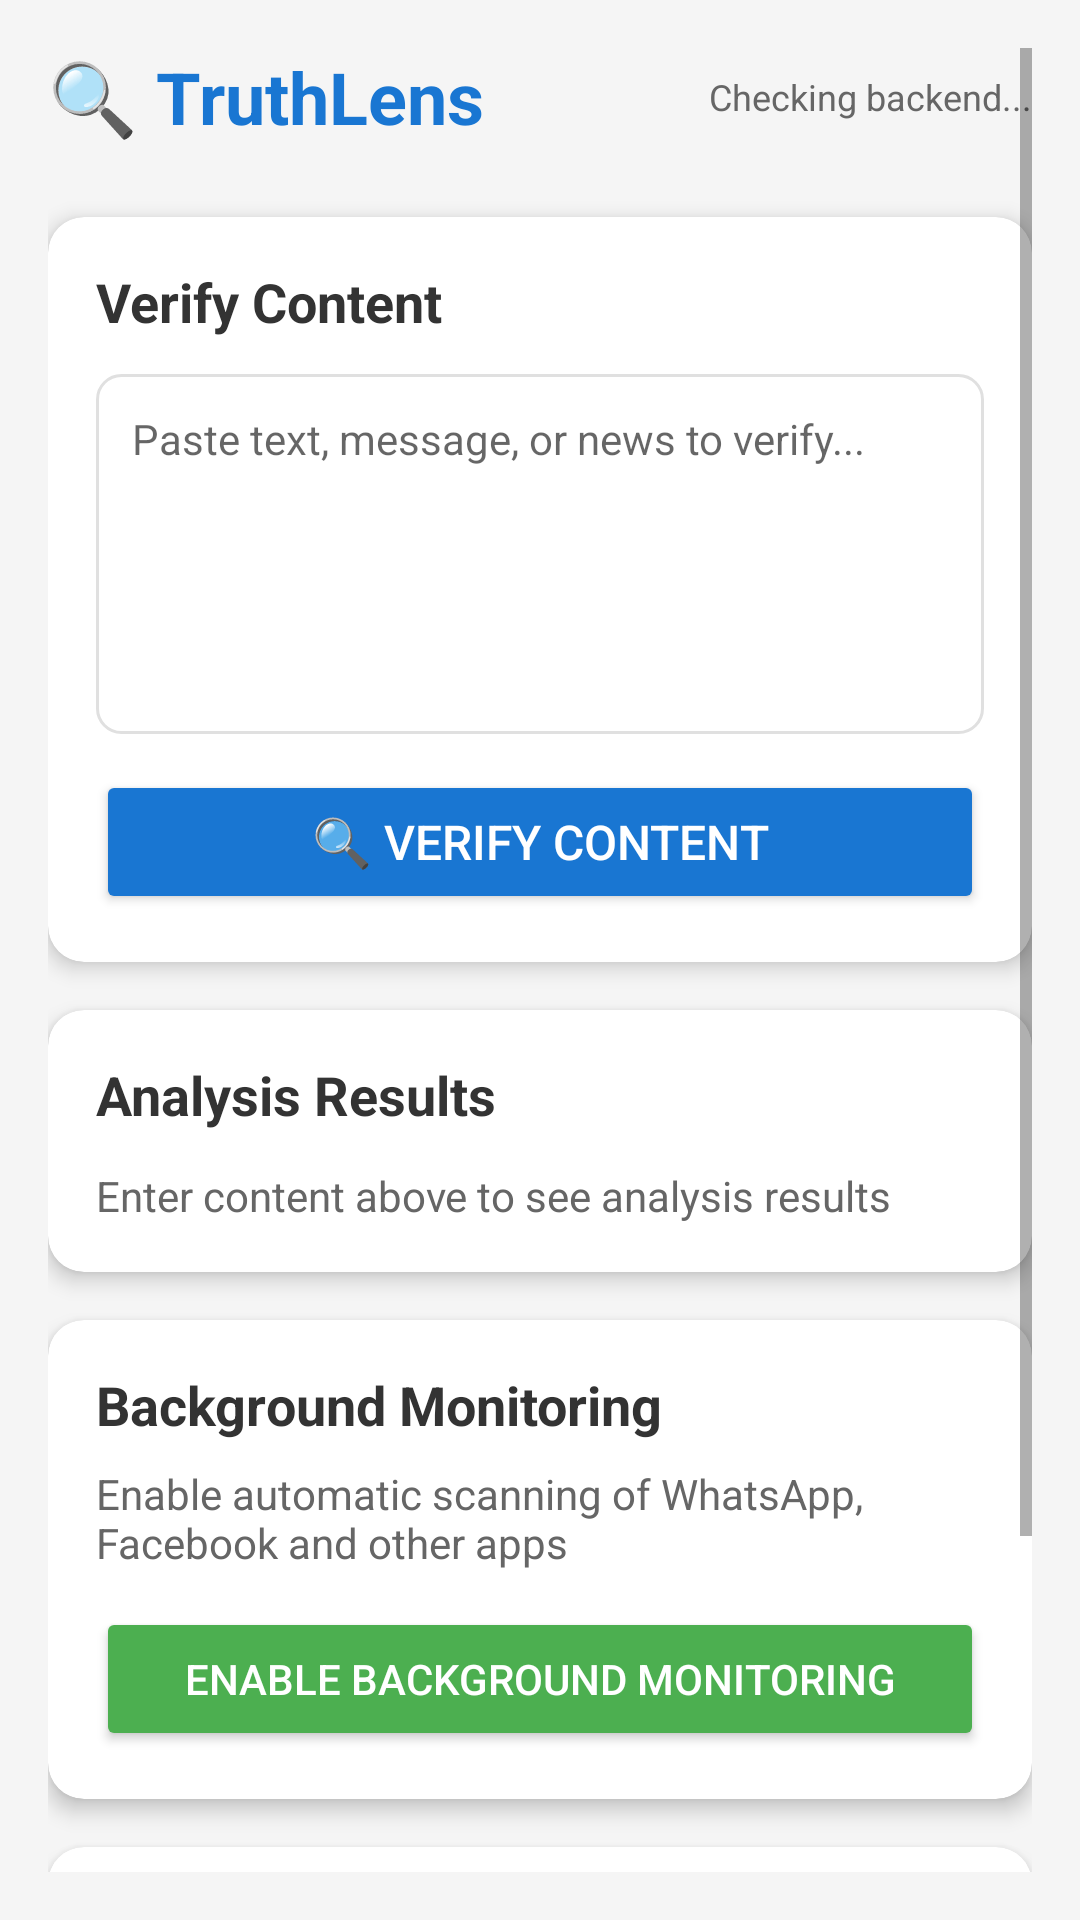

Layout XML and referenced resources for this Android screen:
<!-- AndroidManifest.xml: application theme Theme.TruthLens -->
<!-- res/layout/activity_main.xml -->
<?xml version="1.0" encoding="utf-8"?>
<ScrollView xmlns:android="http://schemas.android.com/apk/res/android"
    xmlns:app="http://schemas.android.com/apk/res-auto"
    android:layout_width="match_parent"
    android:layout_height="match_parent"
    android:padding="16dp"
    android:background="#f5f5f5">

    <LinearLayout
        android:layout_width="match_parent"
        android:layout_height="wrap_content"
        android:orientation="vertical">

        
        <LinearLayout
            android:layout_width="match_parent"
            android:layout_height="wrap_content"
            android:orientation="horizontal"
            android:gravity="center_vertical"
            android:layout_marginBottom="24dp">

            <TextView
                android:layout_width="0dp"
                android:layout_height="wrap_content"
                android:layout_weight="1"
                android:text="🔍 TruthLens"
                android:textSize="24sp"
                android:textStyle="bold"
                android:textColor="#1976D2" />

            <TextView
                android:id="@+id/statusText"
                android:layout_width="wrap_content"
                android:layout_height="wrap_content"
                android:text="Checking backend..."
                android:textSize="12sp"
                android:textColor="#666666" />

        </LinearLayout>

        
        <com.google.android.material.card.MaterialCardView
            android:layout_width="match_parent"
            android:layout_height="wrap_content"
            android:layout_marginBottom="16dp"
            app:cardCornerRadius="12dp"
            app:cardElevation="4dp">

            <LinearLayout
                android:layout_width="match_parent"
                android:layout_height="wrap_content"
                android:orientation="vertical"
                android:padding="16dp">

                <TextView
                    android:layout_width="match_parent"
                    android:layout_height="wrap_content"
                    android:text="Verify Content"
                    android:textSize="18sp"
                    android:textStyle="bold"
                    android:textColor="#333333"
                    android:layout_marginBottom="12dp" />

                <EditText
                    android:id="@+id/contentInput"
                    android:layout_width="match_parent"
                    android:layout_height="120dp"
                    android:hint="Paste text, message, or news to verify..."
                    android:background="@drawable/edittext_background"
                    android:padding="12dp"
                    android:gravity="top|start"
                    android:textSize="14sp"
                    android:layout_marginBottom="12dp" />

                <Button
                    android:id="@+id/verifyButton"
                    android:layout_width="match_parent"
                    android:layout_height="48dp"
                    android:text="🔍 Verify Content"
                    android:textSize="16sp"
                    android:backgroundTint="#1976D2"
                    android:textColor="#FFFFFF" />

            </LinearLayout>

        </com.google.android.material.card.MaterialCardView>

        
        <com.google.android.material.card.MaterialCardView
            android:layout_width="match_parent"
            android:layout_height="wrap_content"
            android:layout_marginBottom="16dp"
            app:cardCornerRadius="12dp"
            app:cardElevation="4dp">

            <LinearLayout
                android:layout_width="match_parent"
                android:layout_height="wrap_content"
                android:orientation="vertical"
                android:padding="16dp">

                <TextView
                    android:layout_width="match_parent"
                    android:layout_height="wrap_content"
                    android:text="Analysis Results"
                    android:textSize="18sp"
                    android:textStyle="bold"
                    android:textColor="#333333"
                    android:layout_marginBottom="12dp" />

                <TextView
                    android:id="@+id/resultText"
                    android:layout_width="match_parent"
                    android:layout_height="wrap_content"
                    android:text="Enter content above to see analysis results"
                    android:textSize="14sp"
                    android:textColor="#666666"
                    android:lineSpacingExtra="4dp" />

            </LinearLayout>

        </com.google.android.material.card.MaterialCardView>

        
        <com.google.android.material.card.MaterialCardView
            android:layout_width="match_parent"
            android:layout_height="wrap_content"
            android:layout_marginBottom="16dp"
            app:cardCornerRadius="12dp"
            app:cardElevation="4dp">

            <LinearLayout
                android:layout_width="match_parent"
                android:layout_height="wrap_content"
                android:orientation="vertical"
                android:padding="16dp">

                <TextView
                    android:layout_width="match_parent"
                    android:layout_height="wrap_content"
                    android:text="Background Monitoring"
                    android:textSize="18sp"
                    android:textStyle="bold"
                    android:textColor="#333333"
                    android:layout_marginBottom="8dp" />

                <TextView
                    android:layout_width="match_parent"
                    android:layout_height="wrap_content"
                    android:text="Enable automatic scanning of WhatsApp, Facebook and other apps"
                    android:textSize="14sp"
                    android:textColor="#666666"
                    android:layout_marginBottom="12dp" />

                <Button
                    android:id="@+id/enableAccessibilityButton"
                    android:layout_width="match_parent"
                    android:layout_height="48dp"
                    android:text="Enable Background Monitoring"
                    android:textSize="14sp"
                    android:backgroundTint="#4CAF50"
                    android:textColor="#FFFFFF" />

            </LinearLayout>

        </com.google.android.material.card.MaterialCardView>

        
        <com.google.android.material.card.MaterialCardView
            android:layout_width="match_parent"
            android:layout_height="wrap_content"
            app:cardCornerRadius="12dp"
            app:cardElevation="4dp">

            <LinearLayout
                android:layout_width="match_parent"
                android:layout_height="wrap_content"
                android:orientation="vertical"
                android:padding="16dp">

                <TextView
                    android:layout_width="match_parent"
                    android:layout_height="wrap_content"
                    android:text="💡 Safety Tips"
                    android:textSize="18sp"
                    android:textStyle="bold"
                    android:textColor="#333333"
                    android:layout_marginBottom="12dp" />

                <TextView
                    android:layout_width="match_parent"
                    android:layout_height="wrap_content"
                    android:text="• Never share OTP codes with anyone\n• Verify investment offers independently\n• Check news from multiple sources\n• Be cautious of urgent messages\n• Use 'Share to TruthLens' in any app"
                    android:textSize="14sp"
                    android:textColor="#666666"
                    android:lineSpacingExtra="4dp" />

            </LinearLayout>

        </com.google.android.material.card.MaterialCardView>

    </LinearLayout>

</ScrollView>
<!-- resources referenced by this layout -->
<resources>
  <!-- drawable edittext_background (drawable) -->
  <?xml version="1.0" encoding="utf-8"?>
  <shape xmlns:android="http://schemas.android.com/apk/res/android">
      <solid android:color="#FFFFFF" />
      <stroke
          android:width="1dp"
          android:color="#E0E0E0" />
      <corners android:radius="8dp" />
  </shape>
  <style name="Theme.TruthLens" parent="Theme.MaterialComponents.DayNight.NoActionBar">
          
          <item name="colorPrimary">@color/purple_500</item>
          <item name="colorPrimaryVariant">@color/purple_700</item>
          <item name="colorOnPrimary">@color/white</item>
  
          
          <item name="colorSecondary">@color/teal_200</item>
          <item name="colorOnSecondary">@color/black</item>
  
          
          <item name="android:colorBackground">@color/white</item>
          <item name="colorSurface">@color/white</item>
          <item name="colorOnSurface">@color/black</item>
  
          
          <item name="android:statusBarColor">@color/purple_700</item>
          <item name="android:navigationBarColor">@color/purple_500</item>
  
          
          <item name="colorControlHighlight">@color/teal_200</item>
          <item name="android:textColorPrimary">@color/black</item>
      </style>
  <!-- not gathered from this repository: default colours our renderer supplied (Android Studio template values) -->
  <color name="purple_500">#FF6200EE</color>
  <color name="purple_700">#FF3700B3</color>
  <color name="teal_200">#FF03DAC5</color>
  <color name="black">#FF000000</color>
  <color name="white">#FFFFFFFF</color>
</resources>
